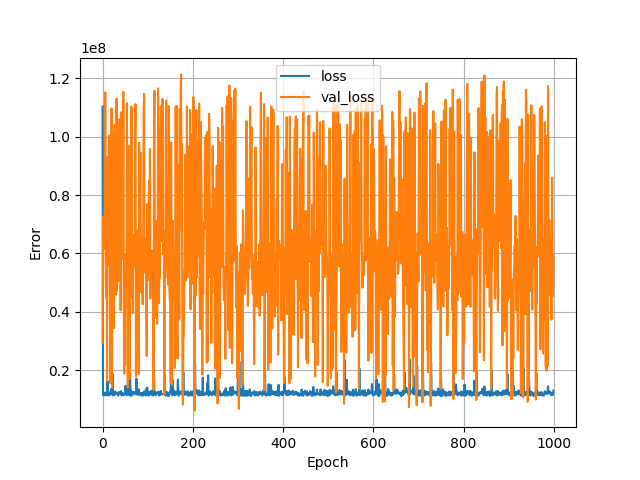

The file beside this chart, header and first rows:
, loss, val_loss, epoch
0, 110359464, 29270722, 0
1, 11514382, 59214660, 1
2, 11345928, 72665248, 2
3, 11646682, 67577576, 3
4, 12027723, 61522116, 4
5, 11324067, 66271296, 5
6, 12313581, 115174120, 6
7, 11805278, 54092024, 7
8, 11353463, 44791332, 8
9, 11559434, 64287572, 9
10, 11690772, 16333349, 10
11, 16186738, 92940792, 11
12, 11900067, 58036916, 12
13, 11298089, 64730208, 13
14, 11443269, 100416128, 14
15, 11665124, 55926596, 15
16, 12310299, 57439596, 16
17, 11566327, 15525000, 17
18, 12069309, 41629152, 18
19, 13484566, 58677000, 19
20, 12088476, 109703832, 20
21, 11642196, 13919084, 21
22, 18540274, 68692576, 22
23, 11343382, 41621988, 23
24, 11556068, 101619552, 24
25, 12233876, 34373376, 25
26, 11497524, 99839696, 26
27, 11488509, 104071384, 27
28, 12678852, 70023216, 28
29, 12279294, 65817444, 29
30, 11985042, 45852892, 30
31, 11946840, 113051216, 31
32, 11940879, 47048660, 32
33, 12259705, 72116008, 33
34, 11634295, 57918992, 34
35, 11230801, 106005568, 35
36, 11875478, 50439592, 36
37, 12541805, 63412260, 37
38, 12282321, 105751320, 38
39, 12077945, 68408232, 39
40, 12172774, 40456732, 40
41, 12776445, 62642364, 41
42, 11333635, 108369504, 42
43, 12169609, 61641952, 43
44, 11432360, 81979464, 44
45, 11346324, 58058592, 45
46, 11339091, 115377616, 46
47, 11768650, 43091640, 47
48, 11697705, 18778924, 48
49, 12288327, 59730720, 49
50, 11661939, 21911858, 50
51, 14600676, 59678696, 51
52, 11857758, 59170340, 52
53, 12057496, 51672964, 53
54, 11371699, 111528080, 54
55, 12846692, 57940884, 55
56, 12922014, 14080229, 56
57, 16882260, 53906000, 57
58, 12796782, 96822216, 58
59, 11402981, 50053460, 59
... 940 more rows
